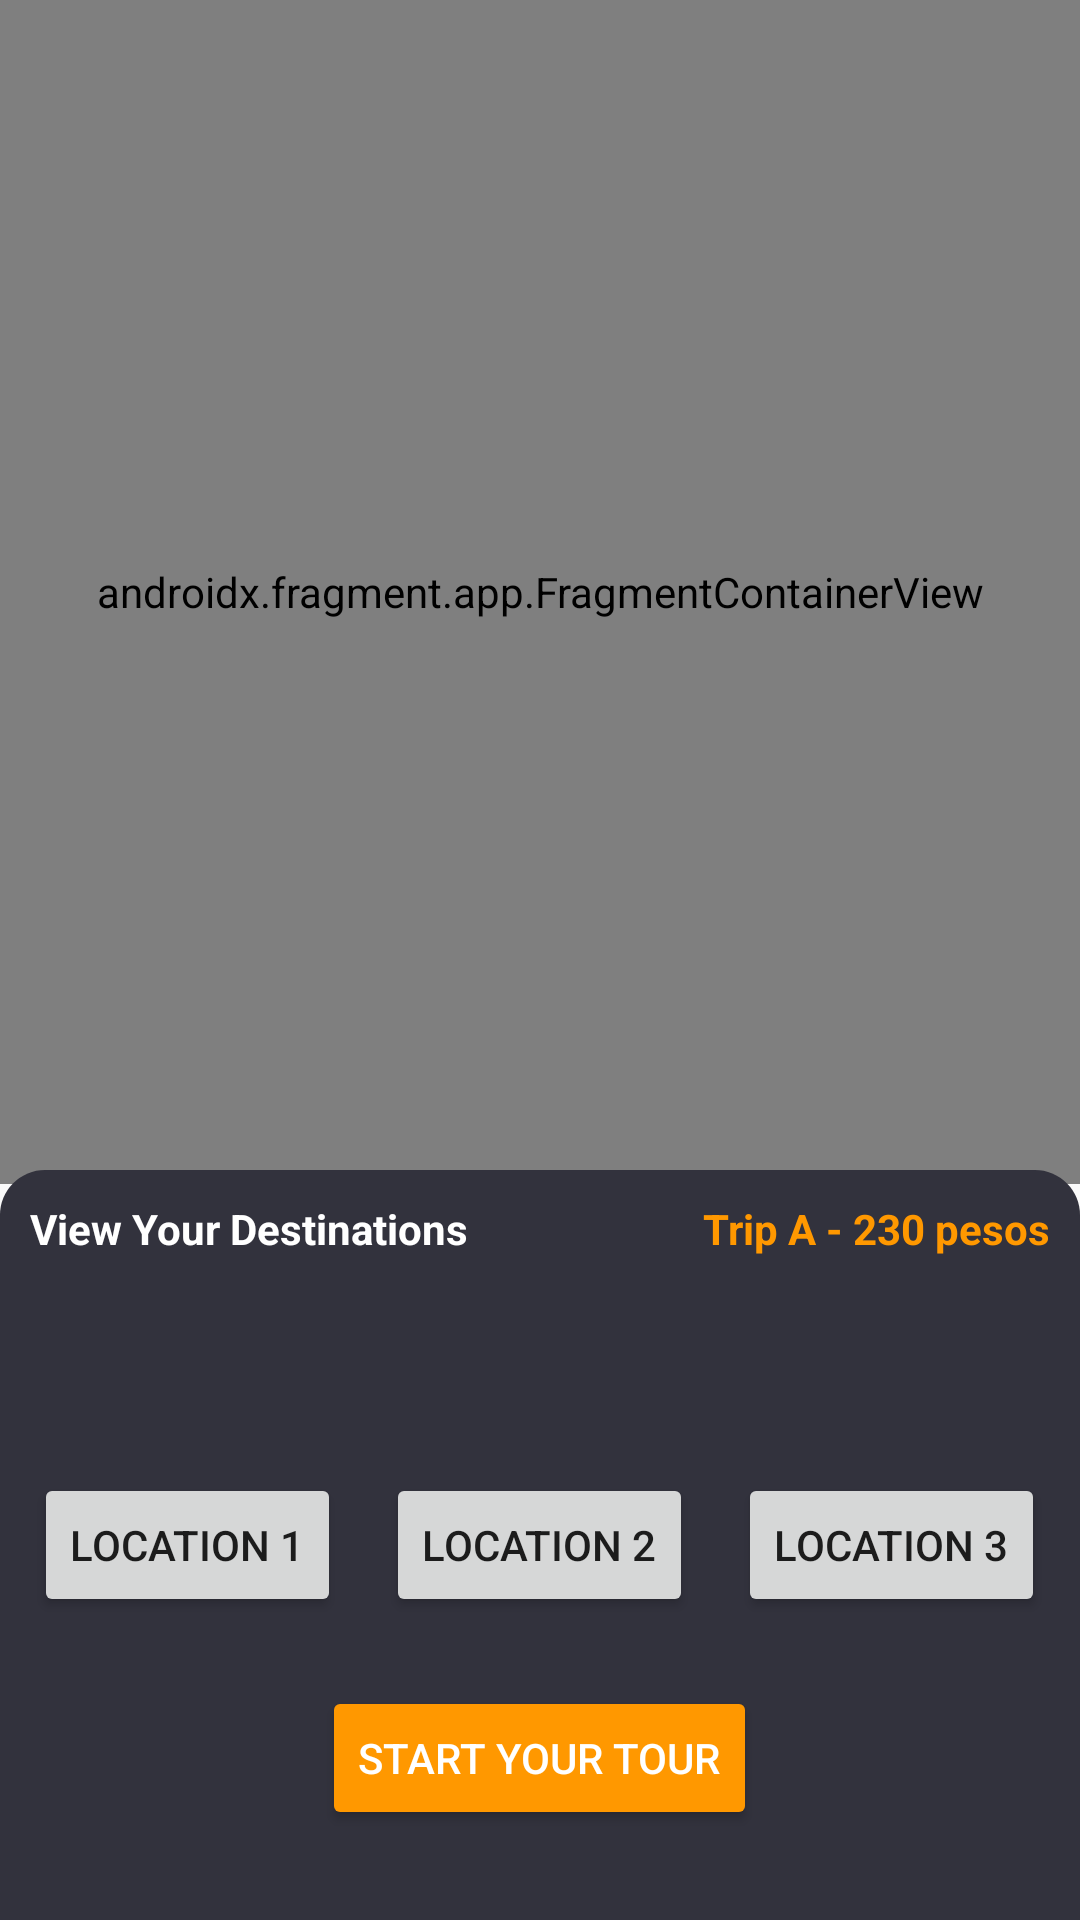

Reconstruct the res/layout file that produces this screen, plus the resources it refers to.
<!-- AndroidManifest.xml: application theme Theme.Larga -->
<!-- res/layout/activity_motour_seta.xml -->
<?xml version="1.0" encoding="utf-8"?>
<RelativeLayout xmlns:android="http://schemas.android.com/apk/res/android"
    xmlns:map="http://schemas.android.com/apk/res-auto"
    xmlns:tools="http://schemas.android.com/tools"
    android:layout_width="match_parent"
    android:layout_height="match_parent"
    tools:context=".Motour_SETA">


    <androidx.fragment.app.FragmentContainerView
        android:id="@+id/map_seta"
        android:name="com.google.android.gms.maps.SupportMapFragment"
        android:layout_width="match_parent"
        android:layout_height="match_parent"
        android:layout_marginBottom="-5dp"
        android:layout_above="@+id/LocationNav_setA"
        />


    <ImageView
        android:id="@+id/img1_setA"
        android:layout_width="match_parent"
        android:layout_height="match_parent"
        android:layout_above="@+id/LocationNav_setA"
        android:layout_marginBottom="-15dp"
        android:src="@drawable/promotory"
        android:visibility="invisible" />

    <ImageView
        android:id="@+id/img2_setA"
        android:layout_width="match_parent"
        android:layout_height="match_parent"
        android:layout_above="@+id/LocationNav_setA"
        android:layout_marginBottom="-15dp"
        android:src="@drawable/balangay"
        android:visibility="invisible" />


    <ImageView
        android:id="@+id/img3_setA"
        android:layout_width="match_parent"
        android:layout_height="414dp"
        android:layout_above="@+id/LocationNav_setA"
        android:layout_marginBottom="36dp"
        android:src="@drawable/magellan"
        android:visibility="invisible" />

    <RelativeLayout
        android:id="@+id/LocationNav_setA"
        android:layout_width="match_parent"
        android:layout_height="250dp"
        android:background="@drawable/bottom_radius"
        android:layout_alignParentBottom="true"
        android:visibility="visible">

        <RelativeLayout
            android:id="@+id/RL_total_setA"
            android:layout_width="wrap_content"
            android:layout_height="wrap_content"
            android:padding="5dp"
            android:layout_margin="5dp">

            <TextView
                android:id="@+id/spot"
                android:layout_width="wrap_content"
                android:layout_height="wrap_content"
                android:text="View Your Destinations"
                android:textColor="@color/white"
                android:textStyle="bold"
                android:layout_alignParentStart="true"/>
            <TextView
                android:id="@+id/TV_total_setA"
                android:layout_width="wrap_content"
                android:layout_height="wrap_content"
                android:text="230 pesos"
                android:textColor="#FF9800"
                android:textStyle="bold"
                android:layout_alignParentEnd="true"/>
            <TextView
                android:layout_width="wrap_content"
                android:layout_height="wrap_content"
                android:text="Trip A - "
                android:textColor="#FF9800"
                android:textStyle="bold"
                android:layout_toStartOf="@id/TV_total_setA"/>


        </RelativeLayout>


        <RelativeLayout
            android:id="@+id/buttons_setA"
            android:layout_width="wrap_content"
            android:layout_height="wrap_content"
            android:layout_centerHorizontal="true"
            android:layout_centerVertical="true">

            <GridLayout
                android:layout_width="wrap_content"
                android:layout_height="wrap_content"
                android:columnCount="3"
                android:rowCount="1">

                
                <Button
                    android:id="@+id/loc_1_setA"
                    android:layout_width="wrap_content"
                    android:layout_height="wrap_content"
                    android:layout_marginEnd="15dp"
                    android:text="location 1" />

                
                <Button
                    android:id="@+id/loc_2_setA"
                    android:layout_width="wrap_content"
                    android:layout_height="wrap_content"
                    android:text="location 2" />

                
                <Button
                    android:id="@+id/loc_3_setA"
                    android:layout_width="wrap_content"
                    android:layout_height="wrap_content"
                    android:layout_marginStart="15dp"
                    android:text="location 3" />

            </GridLayout>


        </RelativeLayout>



        <RelativeLayout
            android:id="@+id/View_buttons_setA"
            android:layout_width="wrap_content"
            android:layout_height="wrap_content"
            android:layout_centerHorizontal="true"
            android:layout_centerVertical="true">

            <GridLayout
                android:layout_width="wrap_content"
                android:layout_height="wrap_content"
                android:columnCount="3"
                android:rowCount="1">

                
                <Button
                    android:id="@+id/view_loc_1_setA"
                    android:layout_width="100dp"
                    android:layout_height="wrap_content"
                    android:layout_marginEnd="15dp"
                    android:backgroundTint="#007AFF"
                    android:clickable="false"
                    android:text="View"
                    android:textColor="@color/white"
                    android:visibility="invisible" />

                
                <Button
                    android:id="@+id/view_loc_2_setA"
                    android:layout_width="100dp"
                    android:layout_height="wrap_content"
                    android:backgroundTint="#007AFF"
                    android:textColor="@color/white"
                    android:text="View"
                    android:visibility="invisible"
                    android:clickable="false"/>

                
                <Button
                    android:id="@+id/view_loc_3_setA"
                    android:layout_width="100dp"
                    android:layout_height="wrap_content"
                    android:layout_marginStart="15dp"
                    android:backgroundTint="#007AFF"
                    android:textColor="@color/white"
                    android:text="View"
                    android:visibility="invisible"
                    android:clickable="false"/>

            </GridLayout>


        </RelativeLayout>


        <Button
    android:id="@+id/Start_setA"
    android:layout_width="wrap_content"
    android:layout_height="wrap_content"
    android:layout_centerHorizontal="true"
    android:layout_alignParentBottom="true"
    android:backgroundTint="#FF9800"
    android:textColor="@color/white"
    android:layout_marginBottom="30dp"
    android:text="Start Your Tour"/>

<TextView
    android:id="@+id/trlat"
    android:textColor="@color/white"
    android:layout_width="wrap_content"
    android:layout_height="wrap_content"
    />
        <TextView
            android:id="@+id/trlon"
            android:textColor="@color/white"
            android:layout_width="wrap_content"
            android:layout_height="wrap_content"
            android:layout_below="@+id/trlat"
            />
        <TextView
            android:id="@+id/tradd"
            android:textColor="@color/white"
            android:layout_width="wrap_content"
            android:layout_height="wrap_content"
            android:layout_below="@+id/trlon"
            />

    </RelativeLayout>




























    <RelativeLayout
        android:id="@+id/findingNav_setA"
        android:layout_width="match_parent"
        android:layout_height="250dp"
        android:background="@drawable/bottom_radius"
        android:layout_alignParentBottom="true"
        android:visibility="invisible">


<TextView
    android:id="@+id/seta_contactYourdriver"
    android:layout_width="wrap_content"
    android:layout_height="wrap_content"
    android:layout_marginTop="10dp"
    android:layout_centerHorizontal="true"
    android:text="Searching driver....."
    android:textColor="@color/white"/>

        <ImageView
            android:id="@+id/trloading_setA"
            android:layout_width="match_parent"
            android:layout_height="match_parent"
            android:layout_marginStart="30dp"
            android:layout_marginTop="30dp"
            android:layout_marginEnd="30dp"
            android:layout_marginBottom="30dp"
            android:src="@drawable/loading1" />

<Button
    android:id="@+id/tr_cancel_setA"
    android:layout_width="wrap_content"
    android:layout_height="wrap_content"
    android:text="cancel"
    android:textColor="@color/white"
    android:backgroundTint="#FF0000"
    android:layout_centerHorizontal="true"
    android:layout_alignParentBottom="true"
    android:layout_marginBottom="10dp"/>

    </RelativeLayout>


    </RelativeLayout>
<!-- resources referenced by this layout -->
<resources>
  <color name="white">#FFFFFFFF</color>
  <!-- drawable balangay: jpeg bitmap (drawable, 10172 bytes) -->
  <!-- drawable bottom_radius (drawable) -->
  <?xml version="1.0" encoding="utf-8"?>
  <shape xmlns:android="http://schemas.android.com/apk/res/android">
      <solid android:color="#32323D"/> 
  
      <corners
          android:topLeftRadius="15dp"
          android:topRightRadius="15dp"
         />
  </shape>
  <!-- drawable magellan: jpeg bitmap (drawable, 15757 bytes) -->
  <!-- drawable promotory: jpeg bitmap (drawable, 32444 bytes) -->
  <style name="Theme.Larga" parent="Base.Theme.Larga" />
  <style name="Base.Theme.Larga" parent="Theme.AppCompat.DayNight.NoActionBar">
          
          
      </style>
</resources>
